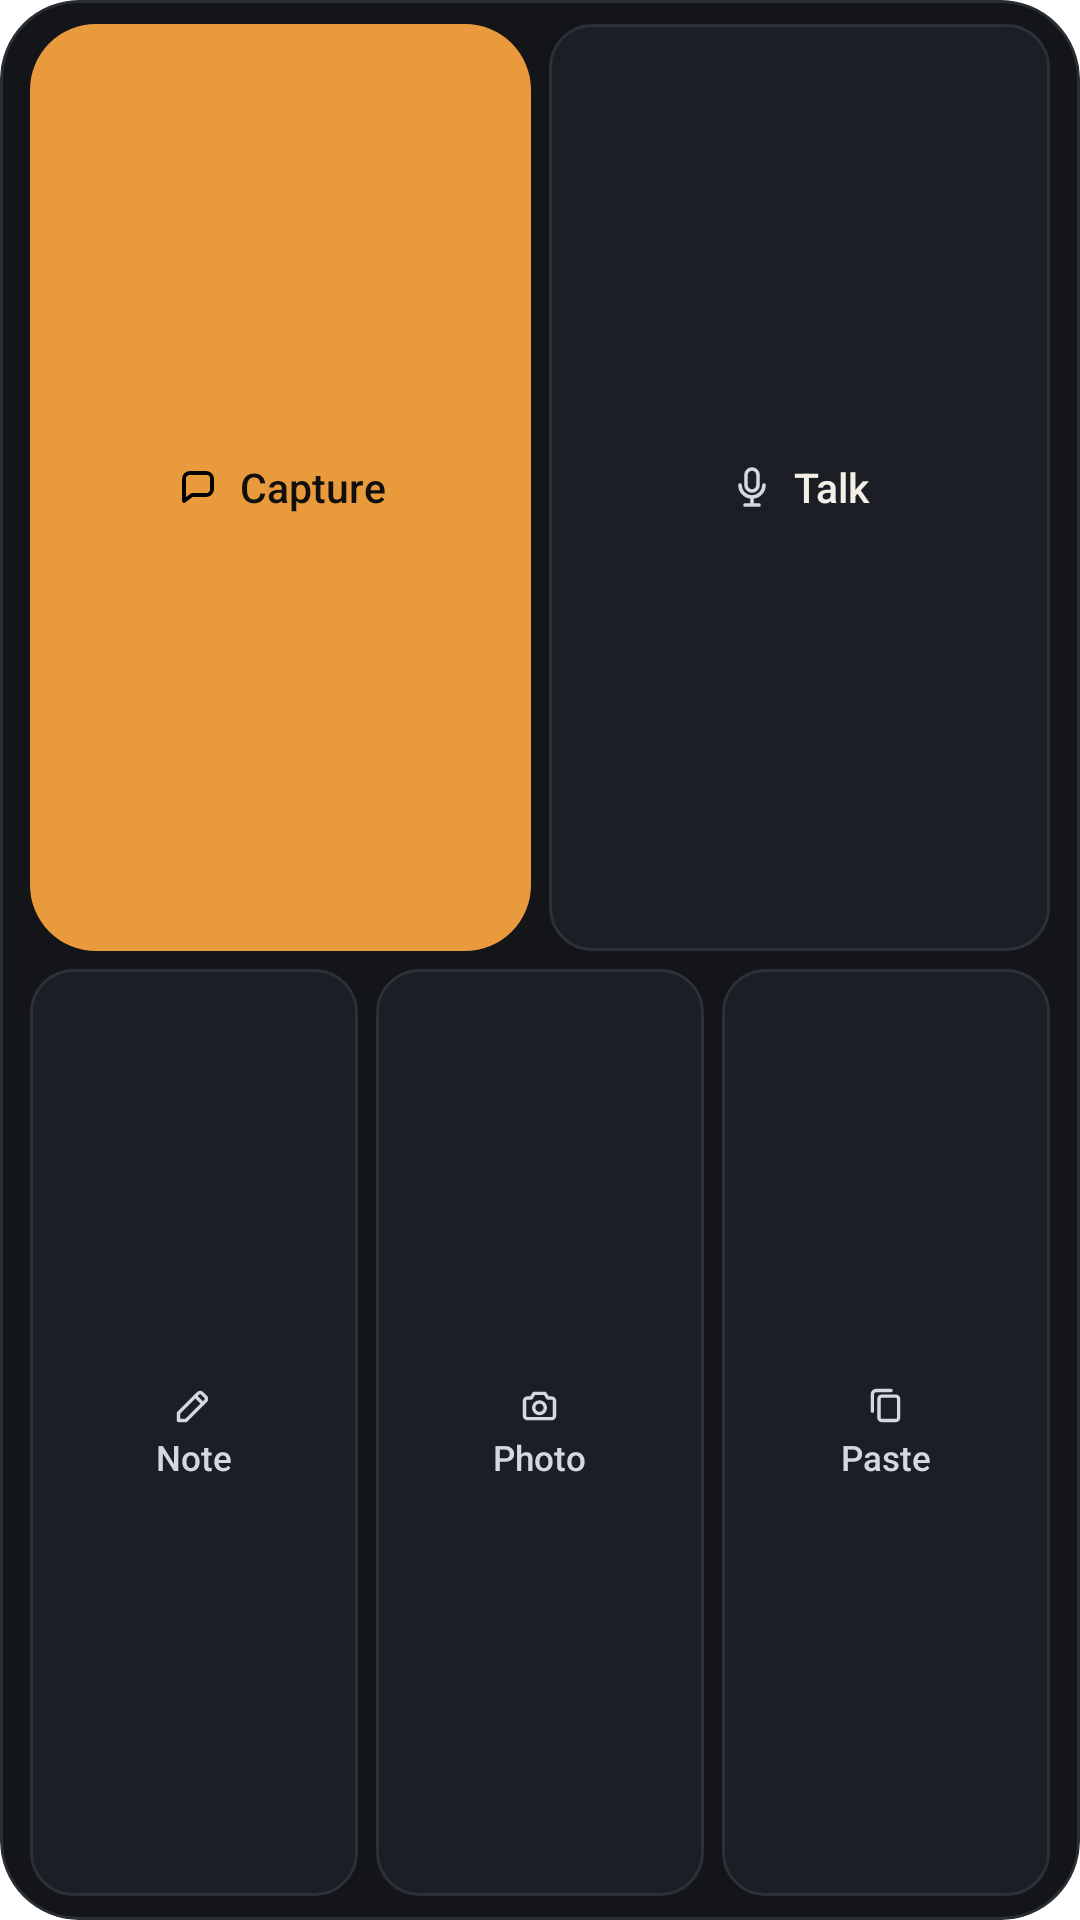

Here is an Android app screen rendered from its layout file. Give the layout XML and the strings, colors and styles it references.
<!-- AndroidManifest.xml: fallback theme Theme.MaterialComponents.DayNight.NoActionBar -->
<!-- res/layout/widget_medium_compact.xml -->
<?xml version="1.0" encoding="utf-8"?>
<LinearLayout xmlns:android="http://schemas.android.com/apk/res/android"
    android:id="@android:id/background"
    android:layout_width="match_parent"
    android:layout_height="match_parent"
    android:background="@drawable/widget_background"
    android:clipToOutline="true"
    android:orientation="vertical"
    android:paddingStart="10dp"
    android:paddingTop="8dp"
    android:paddingEnd="10dp"
    android:paddingBottom="8dp">

    <include
        layout="@layout/widget_chat_row"
        android:layout_width="match_parent"
        android:layout_height="0dp"
        android:layout_weight="1" />

    <include
        layout="@layout/widget_capture_row_compact"
        android:layout_width="match_parent"
        android:layout_height="0dp"
        android:layout_marginTop="@dimen/widget_key_gap"
        android:layout_weight="1" />
</LinearLayout>
<!-- res/layout/widget_chat_row.xml (included above) -->
<?xml version="1.0" encoding="utf-8"?>
<LinearLayout xmlns:android="http://schemas.android.com/apk/res/android"
    android:layout_width="match_parent"
    android:layout_height="match_parent"
    android:baselineAligned="false"
    android:orientation="horizontal">

    <LinearLayout
        android:id="@+id/widget_chat_type"
        android:layout_width="0dp"
        android:layout_height="match_parent"
        android:layout_weight="1"
        android:background="@drawable/widget_key_primary"
        android:clickable="true"
        android:contentDescription="@string/widget_nav_capture"
        android:focusable="true"
        android:gravity="center"
        android:minHeight="@dimen/widget_key_height"
        android:orientation="horizontal"
        android:paddingStart="8dp"
        android:paddingEnd="8dp">

        <ImageView
            android:layout_width="16dp"
            android:layout_height="16dp"
            android:contentDescription="@null"
            android:src="@drawable/ic_widget_chat" />

        <TextView
            android:layout_width="wrap_content"
            android:layout_height="wrap_content"
            android:layout_marginStart="6dp"
            android:ellipsize="end"
            android:fontFamily="sans-serif-medium"
            android:maxLines="1"
            android:text="@string/widget_nav_capture"
            android:textColor="@color/widget_dark_ink"
            android:textSize="13.5sp" />
    </LinearLayout>

    <LinearLayout
        android:id="@+id/widget_chat_talk"
        android:layout_width="0dp"
        android:layout_height="match_parent"
        android:layout_marginStart="@dimen/widget_key_gap"
        android:layout_weight="1"
        android:background="@drawable/widget_key_talk"
        android:clickable="true"
        android:contentDescription="@string/shortcut_chat_talk"
        android:focusable="true"
        android:gravity="center"
        android:minHeight="@dimen/widget_key_height"
        android:orientation="horizontal"
        android:paddingStart="8dp"
        android:paddingEnd="8dp">

        <ImageView
            android:layout_width="16dp"
            android:layout_height="16dp"
            android:contentDescription="@null"
            android:src="@drawable/ic_widget_mic" />

        <TextView
            android:layout_width="wrap_content"
            android:layout_height="wrap_content"
            android:layout_marginStart="6dp"
            android:ellipsize="end"
            android:fontFamily="sans-serif-medium"
            android:maxLines="1"
            android:text="@string/shortcut_chat_talk"
            android:textColor="@color/widget_ivory"
            android:textSize="13.5sp" />
    </LinearLayout>
</LinearLayout>
<!-- res/layout/widget_capture_row_compact.xml (included above) -->
<?xml version="1.0" encoding="utf-8"?>
<LinearLayout xmlns:android="http://schemas.android.com/apk/res/android"
    android:layout_width="match_parent"
    android:layout_height="match_parent"
    android:baselineAligned="false"
    android:orientation="horizontal">

    <LinearLayout
        android:id="@+id/widget_capture_note"
        android:layout_width="0dp"
        android:layout_height="match_parent"
        android:layout_weight="1"
        android:background="@drawable/widget_key_outline"
        android:clickable="true"
        android:contentDescription="@string/widget_key_note"
        android:focusable="true"
        android:gravity="center"
        android:minHeight="@dimen/widget_key_height"
        android:orientation="vertical"
        android:paddingStart="4dp"
        android:paddingEnd="4dp">

        <ImageView
            android:layout_width="15dp"
            android:layout_height="15dp"
            android:contentDescription="@null"
            android:src="@drawable/ic_widget_note" />

        <TextView
            android:layout_width="wrap_content"
            android:layout_height="wrap_content"
            android:layout_marginTop="2dp"
            android:ellipsize="end"
            android:fontFamily="sans-serif-medium"
            android:maxLines="1"
            android:text="@string/widget_key_note"
            android:textColor="@color/widget_ivory_soft"
            android:textSize="11.5sp" />
    </LinearLayout>

    <LinearLayout
        android:id="@+id/widget_capture_photo"
        android:layout_width="0dp"
        android:layout_height="match_parent"
        android:layout_marginStart="@dimen/widget_key_gap"
        android:layout_weight="1"
        android:background="@drawable/widget_key_outline"
        android:clickable="true"
        android:contentDescription="@string/widget_key_photo"
        android:focusable="true"
        android:gravity="center"
        android:minHeight="@dimen/widget_key_height"
        android:orientation="vertical"
        android:paddingStart="4dp"
        android:paddingEnd="4dp">

        <ImageView
            android:layout_width="15dp"
            android:layout_height="15dp"
            android:contentDescription="@null"
            android:src="@drawable/ic_widget_photo" />

        <TextView
            android:layout_width="wrap_content"
            android:layout_height="wrap_content"
            android:layout_marginTop="2dp"
            android:ellipsize="end"
            android:fontFamily="sans-serif-medium"
            android:maxLines="1"
            android:text="@string/widget_key_photo"
            android:textColor="@color/widget_ivory_soft"
            android:textSize="11.5sp" />
    </LinearLayout>

    <LinearLayout
        android:id="@+id/widget_capture_paste"
        android:layout_width="0dp"
        android:layout_height="match_parent"
        android:layout_marginStart="@dimen/widget_key_gap"
        android:layout_weight="1"
        android:background="@drawable/widget_key_outline"
        android:clickable="true"
        android:contentDescription="@string/widget_key_paste"
        android:focusable="true"
        android:gravity="center"
        android:minHeight="@dimen/widget_key_height"
        android:orientation="vertical"
        android:paddingStart="4dp"
        android:paddingEnd="4dp">

        <ImageView
            android:layout_width="15dp"
            android:layout_height="15dp"
            android:contentDescription="@null"
            android:src="@drawable/ic_widget_paste" />

        <TextView
            android:layout_width="wrap_content"
            android:layout_height="wrap_content"
            android:layout_marginTop="2dp"
            android:ellipsize="end"
            android:fontFamily="sans-serif-medium"
            android:maxLines="1"
            android:text="@string/widget_key_paste"
            android:textColor="@color/widget_ivory_soft"
            android:textSize="11.5sp" />
    </LinearLayout>
</LinearLayout>
<!-- resources referenced by this layout -->
<resources>
  <color name="widget_dark_ink">#11100E</color>
  <color name="widget_ivory">#F3EEE6</color>
  <color name="widget_ivory_soft">#D5D8DE</color>
  <dimen name="widget_key_gap">6dp</dimen>
  <dimen name="widget_key_height">48dp</dimen>
  <!-- drawable ic_widget_chat (drawable) -->
  <?xml version="1.0" encoding="utf-8"?>
  <vector xmlns:android="http://schemas.android.com/apk/res/android"
      android:width="24dp"
      android:height="24dp"
      android:viewportWidth="24"
      android:viewportHeight="24">
      <path
          android:fillColor="@android:color/transparent"
          android:pathData="M5,16.5 V7.8 A2.8,2.8 0 0,1 7.8,5 H16.2 A2.8,2.8 0 0,1 19,7.8 V13.2 A2.8,2.8 0 0,1 16.2,16 H9 L5,19 Z"
          android:strokeColor="#000000"
          android:strokeLineCap="round"
          android:strokeLineJoin="round"
          android:strokeWidth="1.9" />
  </vector>
  <!-- drawable widget_background (drawable) -->
  <?xml version="1.0" encoding="utf-8"?>
  <shape xmlns:android="http://schemas.android.com/apk/res/android"
      android:shape="rectangle">
      <solid android:color="@color/widget_black" />
      <stroke
          android:width="1dp"
          android:color="@color/widget_border_outer" />
      <corners android:radius="@dimen/widget_outer_radius" />
  </shape>
  <!-- drawable widget_key_outline (drawable) -->
  <?xml version="1.0" encoding="utf-8"?>
  <ripple xmlns:android="http://schemas.android.com/apk/res/android"
      android:color="@color/widget_ripple_light">
      <item>
          <shape android:shape="rectangle">
              <solid android:color="@color/widget_surface_key" />
              <stroke
                  android:width="1dp"
                  android:color="@color/widget_key_border" />
              <corners android:radius="@dimen/widget_inner_radius" />
          </shape>
      </item>
  </ripple>
  <!-- drawable widget_key_primary (drawable) -->
  <?xml version="1.0" encoding="utf-8"?>
  <ripple xmlns:android="http://schemas.android.com/apk/res/android"
      android:color="@color/widget_ripple_dark">
      <item>
          <shape android:shape="rectangle">
              <solid android:color="@color/widget_amber" />
              <corners android:radius="@dimen/widget_pill_radius" />
          </shape>
      </item>
  </ripple>
  <!-- drawable widget_key_talk (drawable) -->
  <?xml version="1.0" encoding="utf-8"?>
  <ripple xmlns:android="http://schemas.android.com/apk/res/android"
      android:color="@color/widget_ripple_light">
      <item>
          <shape android:shape="rectangle">
              <solid android:color="@color/widget_surface_talk" />
              <stroke
                  android:width="1dp"
                  android:color="@color/widget_key_border" />
              <corners android:radius="@dimen/widget_inner_radius" />
          </shape>
      </item>
  </ripple>
  <string name="shortcut_chat_talk">Talk</string>
  <string name="widget_key_note">Note</string>
  <string name="widget_key_paste">Paste</string>
  <string name="widget_key_photo">Photo</string>
  <string name="widget_nav_capture">Capture</string>
  <color name="widget_black">#131519</color>
  <color name="widget_border_outer">#2A2E35</color>
  <dimen name="widget_outer_radius">26dp</dimen>
  <color name="widget_ripple_light">#22F3EEE6</color>
  <color name="widget_surface_key">#1B1E24</color>
  <color name="widget_key_border">#2C3038</color>
  <dimen name="widget_inner_radius">14dp</dimen>
  <color name="widget_ripple_dark">#24000000</color>
  <color name="widget_amber">#E99A3D</color>
  <dimen name="widget_pill_radius">22dp</dimen>
  <color name="widget_surface_talk">#1B1E24</color>
</resources>
